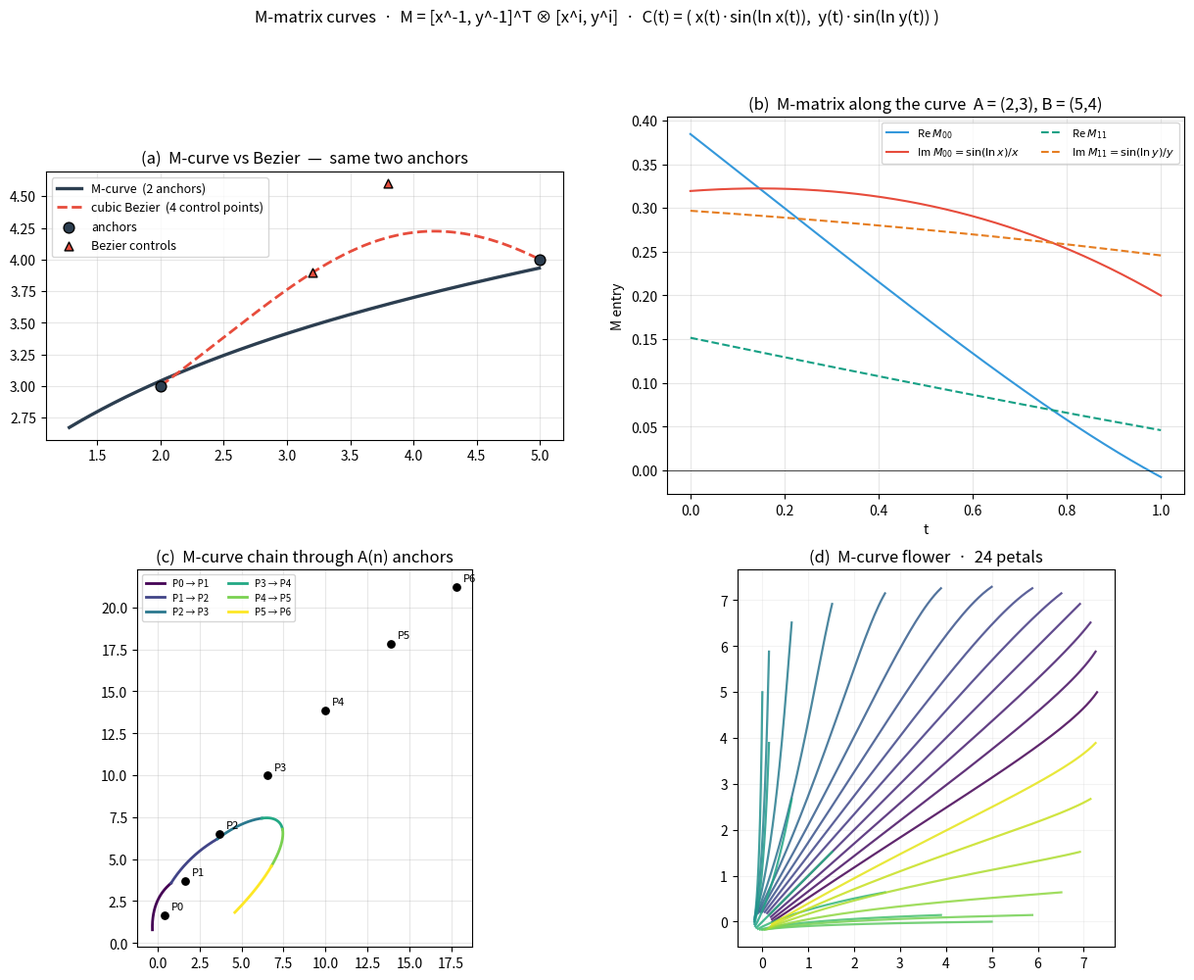

This chart was generated by the following Python code:
#!/usr/bin/env python3
"""
mobius_m_curve.py
=================

Curve primitive based on the M-matrix

    M = [x^-1, y^-1] ⊗ [x^i, y^i]      (2×2 outer product)

For two anchor points  A = (xa, ya)  and  B = (xb, yb):

    algebraic part   ->  Möbius interpolation of inverses
        1/x(t) = (1-t)/xa + t/xb
        1/y(t) = (1-t)/ya + t/yb

    transcendental   ->  [x(t)^i, y(t)^i]

    M-matrix at t    ->  M(t) = [[1/x(t)], [1/y(t)]] ⊗ [[x(t)^i, y(t)^i]]

    curve point      ->  C(t) = Im( [x(t)^i, y(t)^i] ) · (x(t), y(t))
                       = ( x(t)·sin(ln x(t)),  y(t)·sin(ln y(t)) )

The curve is literally the complex part of [x^i, y^i] rescaled by
the algebraic part (the trace of M(t) along its diagonal). No control
points, no polynomial fit — just one inverse and one complex power.

Storage in |Ci| arrays
----------------------
Both algebraic and transcendental values live at symmetric indices
±k around K, exactly like ChipProcessor:
    c[K + k] += value          c[K - k] += value
so the curve family can be swept by reading |Ci| entries without ever
materialising a control polygon.
"""

from __future__ import annotations
import math
import numpy as np
import matplotlib.pyplot as plt


# ------------------------------------------------------------------
#  M-matrix and the curve primitive
# ------------------------------------------------------------------
def m_matrix(x: float, y: float) -> np.ndarray:
    """M(x, y) = [1/x, 1/y]^T ⊗ [x^i, y^i]  →  2×2 complex."""
    alg = np.array([1.0 / x, 1.0 / y], dtype=complex)
    trans = np.array([complex(x) ** 1j, complex(y) ** 1j])
    return np.outer(alg, trans)


def mobius_m_curve(A, B, n: int = 300) -> np.ndarray:
    """
    Curve from A to B via the M-matrix.

    x(t) = 1 / ( (1-t)/xa + t/xb )
    y(t) = 1 / ( (1-t)/ya + t/yb )
    C(t) = ( x(t)·Im(x(t)^i),  y(t)·Im(y(t)^i) )
    """
    t = np.linspace(0.0, 1.0, n)
    xa, ya = A
    xb, yb = B
    x_t = 1.0 / ((1 - t) / xa + t / xb)
    y_t = 1.0 / ((1 - t) / ya + t / yb)
    xt = x_t.astype(complex) ** 1j
    yt = y_t.astype(complex) ** 1j
    return np.stack([x_t * xt.imag, y_t * yt.imag], axis=-1)


def m_matrix_path(A, B, n: int = 300):
    """Return the full M(t) matrices along the curve for inspection."""
    t = np.linspace(0.0, 1.0, n)
    xa, ya = A
    xb, yb = B
    x_t = 1.0 / ((1 - t) / xa + t / xb)
    y_t = 1.0 / ((1 - t) / ya + t / yb)
    xt = x_t.astype(complex) ** 1j
    yt = y_t.astype(complex) ** 1j
    M = np.zeros((n, 2, 2), dtype=complex)
    M[:, 0, 0] = (1.0 / x_t) * xt
    M[:, 0, 1] = (1.0 / x_t) * yt
    M[:, 1, 0] = (1.0 / y_t) * xt
    M[:, 1, 1] = (1.0 / y_t) * yt
    return M, x_t, y_t, xt, yt


# ------------------------------------------------------------------
#  |Ci|-array storage  (symmetric around K, as in ChipProcessor)
# ------------------------------------------------------------------
def store_in_Ci_array(x: float, y: float, K: int = 16) -> np.ndarray:
    """
    Algebraic and transcendental entries at ±1, ±2 around K.

        c[K+1] += 1/x      c[K-1] += 1/x      (algebraic x)
        c[K+2] += 1/y      c[K-2] += 1/y      (algebraic y)
        c[K+1] += x^i      c[K-1] += x^i      (transcendental x)
        c[K+2] += y^i      c[K-2] += y^i      (transcendental y)
    """
    c = np.zeros(2 * K + 1, dtype=complex)
    c[K + 1] += 1.0 / x + complex(x) ** 1j
    c[K - 1] += 1.0 / x + complex(x) ** 1j
    c[K + 2] += 1.0 / y + complex(y) ** 1j
    c[K - 2] += 1.0 / y + complex(y) ** 1j
    return c


# ------------------------------------------------------------------
#  Reference Bezier
# ------------------------------------------------------------------
def cubic_bezier(P0, P1, P2, P3, n: int = 300):
    t = np.linspace(0.0, 1.0, n)[:, None]
    P0, P1, P2, P3 = map(np.asarray, (P0, P1, P2, P3))
    return (((1 - t) ** 3) * P0
            + 3 * ((1 - t) ** 2) * t * P1
            + 3 * (1 - t) * (t ** 2) * P2
            + (t ** 3) * P3)


# ------------------------------------------------------------------
#  A(n) anchors  (used to make the demos meaningful)
# ------------------------------------------------------------------
PI = math.pi
E  = math.e
a  = 1.0 / (PI - E)


def A_of_n(n: float) -> float:
    return 10.0 * a * math.sin(math.radians(n * n))


# ------------------------------------------------------------------
#  Demo
# ------------------------------------------------------------------
def main():
    print("=" * 74)
    print("M-matrix curves  ·  M = [x^-1, y^-1] ⊗ [x^i, y^i]")
    print("=" * 74)
    print(f"  a = 1/(π − e)  = {a:.8f}")
    print()

    # ---------------- Figure -----------------------------------
    fig = plt.figure(figsize=(15, 11))

    # ---- (a) single M-curve vs Bezier ------------------------
    ax = fig.add_subplot(2, 2, 1)
    A = (2.0, 3.0)
    B = (5.0, 4.0)

    C = mobius_m_curve(A, B, n=300)
    ax.plot(C[:, 0], C[:, 1], color="#2c3e50", lw=2.4,
            label="M-curve  (2 anchors)")

    # Bezier through the same endpoints with moderate controls
    P0, P3 = np.array(A), np.array(B)
    P1 = P0 + np.array([1.2, 0.9])
    P2 = P3 + np.array([-1.2, 0.6])
    Bz = cubic_bezier(P0, P1, P2, P3, n=300)
    ax.plot(Bz[:, 0], Bz[:, 1], color="#e74c3c", lw=2.0, ls="--",
            label="cubic Bezier  (4 control points)")

    ax.scatter([P0[0], P3[0]], [P0[1], P3[1]], color="#2c3e50",
               s=60, zorder=5, edgecolors="k", label="anchors")
    ax.scatter([P1[0], P2[0]], [P1[1], P2[1]], color="#e74c3c",
               s=40, marker="^", zorder=5, edgecolors="k",
               label="Bezier controls")

    ax.set_aspect("equal")
    ax.set_title("(a)  M-curve vs Bezier  —  same two anchors")
    ax.legend(fontsize=9)
    ax.grid(True, alpha=0.3)

    # ---- (b) M-matrix entries along the curve ----------------
    ax = fig.add_subplot(2, 2, 2)
    M, x_t, y_t, xt, yt = m_matrix_path(A, B, n=300)
    t = np.linspace(0, 1, 300)
    ax.plot(t, M[:, 0, 0].real, color="#3498db", lw=1.5,
            label=r"Re $M_{00}$")
    ax.plot(t, M[:, 0, 0].imag, color="#e74c3c", lw=1.5,
            label=r"Im $M_{00} = \sin(\ln x)/x$")
    ax.plot(t, M[:, 1, 1].real, color="#16a085", lw=1.5, ls="--",
            label=r"Re $M_{11}$")
    ax.plot(t, M[:, 1, 1].imag, color="#e67e22", lw=1.5, ls="--",
            label=r"Im $M_{11} = \sin(\ln y)/y$")
    ax.axhline(0, color="k", lw=0.5)
    ax.set_xlabel("t"); ax.set_ylabel("M entry")
    ax.set_title("(b)  M-matrix along the curve  A = (2,3), B = (5,4)")
    ax.legend(fontsize=8, ncol=2)
    ax.grid(True, alpha=0.3)

    # ---- (c) M-curve fan  (all sharing anchor A) --------------
    ax = fig.add_subplot(2, 2, 3)
    anchors = [(A_of_n(n), A_of_n(n + 1)) for n in range(1, 8)]
    print("  A(n)-anchors:")
    for i, p in enumerate(anchors):
        print(f"    P{i}:  ({p[0]:8.4f}, {p[1]:8.4f})")
    print()

    cmap = plt.get_cmap("viridis")
    for i in range(len(anchors) - 1):
        c = mobius_m_curve(anchors[i], anchors[i + 1], n=300)
        ax.plot(c[:, 0], c[:, 1],
                color=cmap(i / max(1, len(anchors) - 2)),
                lw=2.0, label=f"P{i} → P{i+1}")
    for i, p in enumerate(anchors):
        ax.scatter(p[0], p[1], color="k", s=28, zorder=5)
        ax.annotate(f"P{i}", (p[0], p[1]),
                    textcoords="offset points", xytext=(5, 4),
                    fontsize=8)
    ax.set_aspect("equal")
    ax.set_title("(c)  M-curve chain through A(n) anchors")
    ax.legend(fontsize=7, ncol=2)
    ax.grid(True, alpha=0.3)

    # ---- (d) M-curve flower -----------------------------------
    ax = fig.add_subplot(2, 2, 4)
    n_petals = 24
    R = 4.0
    for k in range(n_petals):
        theta = 2 * math.pi * k / n_petals
        inner = (1.0 + 0.2 * math.cos(theta), 1.0 + 0.2 * math.sin(theta))
        outer = (R * math.cos(theta) + 4.5, R * math.sin(theta) + 4.5)
        # avoid zero / negative coordinates for the log to be real
        outer = (abs(outer[0]) + 0.5, abs(outer[1]) + 0.5)
        c = mobius_m_curve(inner, outer, n=200)
        ax.plot(c[:, 0], c[:, 1],
                color=cmap(k / n_petals), lw=1.6, alpha=0.85)
    ax.set_aspect("equal")
    ax.set_title(f"(d)  M-curve flower  ·  {n_petals} petals")
    ax.grid(True, alpha=0.15)

    plt.suptitle(
        "M-matrix curves  ·  M = [x^-1, y^-1]^T ⊗ [x^i, y^i]  ·  "
        "C(t) = ( x(t)·sin(ln x(t)),  y(t)·sin(ln y(t)) )",
        fontsize=12)

    # ---------------- Ci-array check --------------------------
    print("--- |Ci|-array storage ---")
    c = store_in_Ci_array(x=2.0, y=3.0, K=16)
    print(f"  K = 16,  x = 2,  y = 3")
    print(f"  c[K+1] = {c[17]:.4f}")
    print(f"  c[K-1] = {c[15]:.4f}")
    print(f"  c[K+2] = {c[18]:.4f}")
    print(f"  c[K-2] = {c[14]:.4f}")
    print()
    print("--- Cost comparison ---")
    print("  cubic Bezier :  8 floats (4 control points)")
    print("  M-curve      :  4 floats (2 anchors)")
    print("  per sample   :  Bezier = cubic polynomial")
    print("                  M-curve = 1 log + 1 sin + 1 mul")
    print()


if __name__ == "__main__":
    main()
